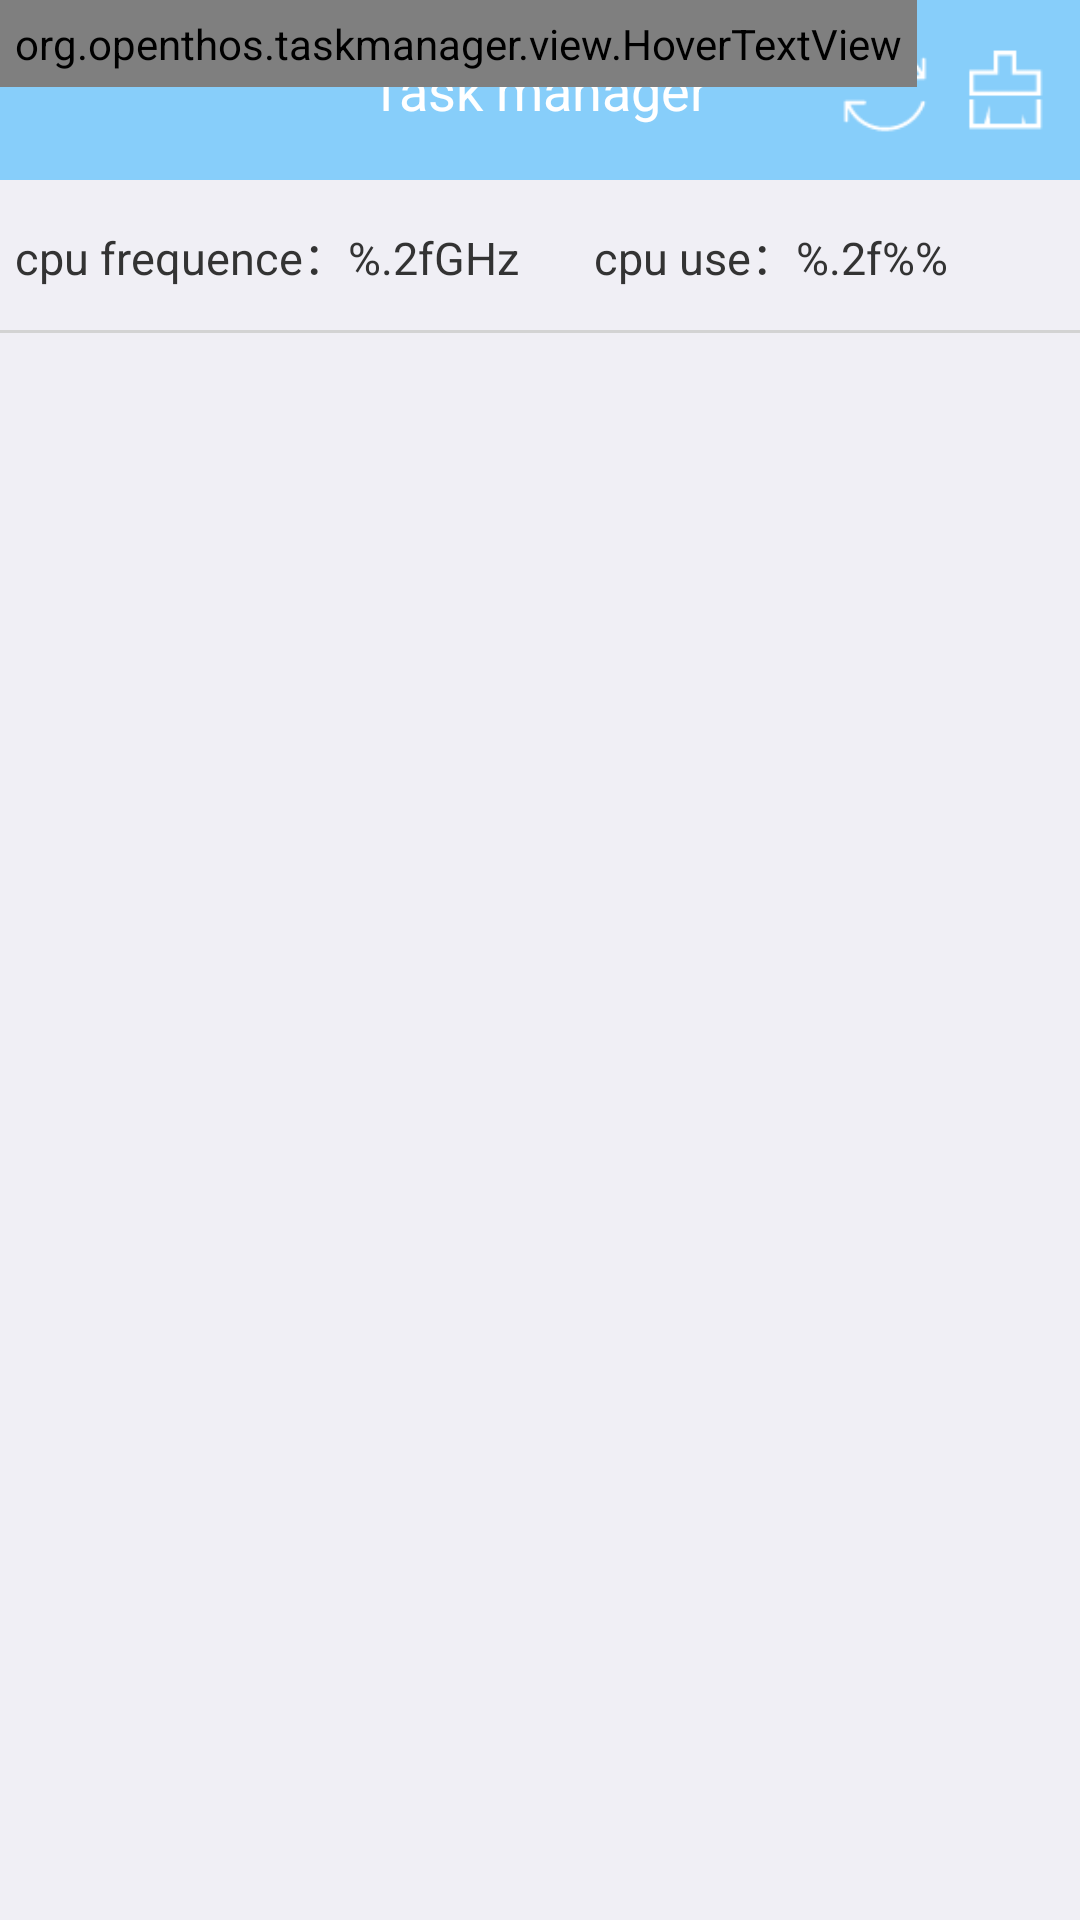

This screen was rendered from an Android layout file. Write that file and the resources it references.
<!-- AndroidManifest.xml: application theme AppTheme -->
<!-- res/layout/prevent_list.xml -->
<?xml version="1.0" encoding="utf-8"?>
<FrameLayout
    xmlns:android="http://schemas.android.com/apk/res/android"
    android:id="@+id/main_layout"
    android:layout_width="match_parent"
    android:layout_height="match_parent">

    <LinearLayout
        android:layout_width="match_parent"
        android:layout_height="match_parent"
        android:background="@color/main_bg"
        android:orientation="vertical">

        <RelativeLayout
            android:layout_width="match_parent"
            android:layout_height="@dimen/title_height"
            android:background="@color/theme"
            android:orientation="horizontal">

            <TextView
                style="@style/TitleTextStyle"
                android:layout_width="wrap_content"
                android:layout_height="match_parent"
                android:layout_centerHorizontal="true"
                android:gravity="center"
                android:text="@string/app_name"/>

            <ImageView
                android:id="@+id/refresh"
                android:layout_width="@dimen/image_size"
                android:layout_height="@dimen/image_size"
                android:layout_centerVertical="true"
                android:layout_marginRight="@dimen/padding_ten"
                android:layout_toLeftOf="@+id/clean"
                android:src="@mipmap/refresh"/>

            <ImageView
                android:id="@id/clean"
                android:layout_width="@dimen/image_size"
                android:layout_height="@dimen/image_size"
                android:layout_alignParentRight="true"
                android:layout_centerVertical="true"
                android:layout_marginRight="@dimen/padding_ten"
                android:src="@mipmap/clean"/>

        </RelativeLayout>

        <LinearLayout
            android:layout_width="match_parent"
            android:layout_height="@dimen/item_height"
            android:orientation="horizontal">

            <TextView
                android:id="@+id/cpu_frquence"
                style="@style/ItemTextStyle"
                android:layout_width="wrap_content"
                android:layout_height="match_parent"
                android:layout_marginRight="@dimen/padding_fifteen"
                android:text="@string/cpu_frequence"/>

            <TextView
                android:id="@+id/cpu_use"
                style="@style/ItemTextStyle"
                android:layout_width="wrap_content"
                android:layout_height="match_parent"
                android:layout_marginRight="@dimen/padding_fifteen"
                android:text="@string/cpu_use"/>

            <TextView
                android:id="@+id/battery_state"
                style="@style/ItemTextStyle"
                android:layout_width="wrap_content"
                android:layout_height="match_parent"
                android:layout_marginRight="@dimen/padding_fifteen"
                android:text="@string/battery_state"/>

            <TextView
                android:id="@+id/battery_charge"
                style="@style/ItemTextStyle"
                android:layout_width="wrap_content"
                android:layout_height="match_parent"
                android:text="@string/battery_charge"/>
        </LinearLayout>

        <View
            android:layout_width="match_parent"
            android:layout_height="1dp"
            android:background="@color/line"/>

        <ListView
            android:id="@+id/listview"
            android:layout_width="match_parent"
            android:layout_height="0dp"
            android:layout_weight="1"/>

    </LinearLayout>

    <org.openthos.taskmanager.view.HoverTextView
        android:id="@+id/hove_text"
        style="@style/ItemTextStyle"
        android:background="@drawable/gray_inside_light_gray_shape"
        android:layout_width="wrap_content"
        android:singleLine="false"
        android:layout_height="wrap_content"/>
</FrameLayout>
<!-- resources referenced by this layout -->
<resources>
  <color name="line">@color/lightgray</color>
  <color name="main_bg">#f0eff5</color>
  <color name="theme">#87CEFA</color>
  <dimen name="image_size">30dp</dimen>
  <dimen name="item_height">50dp</dimen>
  <dimen name="padding_fifteen">15dp</dimen>
  <dimen name="padding_ten">10dp</dimen>
  <dimen name="title_height">60dp</dimen>
  <!-- drawable gray_inside_light_gray_shape (drawable) -->
  <?xml version="1.0" encoding="utf-8"?>
  <shape xmlns:android="http://schemas.android.com/apk/res/android"
         android:shape="rectangle">
  
      <solid android:color="@color/lightgray"/>
      <stroke
          android:width="1dp"
          android:color="@color/gray"/>
  
  </shape>
  <!-- mipmap clean: png bitmap (mipmap-hdpi, 313 bytes) -->
  <!-- mipmap refresh: png bitmap (mipmap-hdpi, 645 bytes) -->
  <string name="app_name">Task manager</string>
  <string name="battery_charge">battery charge：%d%%</string>
  <string name="battery_state">battery state：%s</string>
  <string name="cpu_frequence">cpu frequence：%.2fGHz</string>
  <string name="cpu_use">cpu use：%.2f%%</string>
  <style name="ItemTextStyle">
          <item name="android:gravity">center_vertical</item>
          <item name="android:padding">@dimen/padding_five</item>
          <item name="android:textSize">@dimen/common_text_size</item>
          <item name="android:textColor">@color/text_color</item>
          <item name="android:singleLine">true</item>
      </style>
  <style name="TitleTextStyle">
          <item name="android:textSize">@dimen/title_text_size</item>
          <item name="android:textColor">@color/white</item>
          <item name="android:paddingLeft">@dimen/padding_ten</item>
          <item name="android:paddingRight">@dimen/padding_ten</item>
      </style>
  <style name="AppTheme" parent="android:Theme.Light.NoTitleBar">
          <item name="color_dangerous">@color/color_dangerous_light</item>
      </style>
  <color name="lightgray">#D3D3D3</color>
  <color name="gray">#808080</color>
  <dimen name="padding_five">5dp</dimen>
  <dimen name="common_text_size">15sp</dimen>
  <color name="text_color">#333333</color>
  <dimen name="title_text_size">18sp</dimen>
  <color name="white">#FFFFFF</color>
  <color name="color_dangerous_light">#3CF83A3A</color>
</resources>
